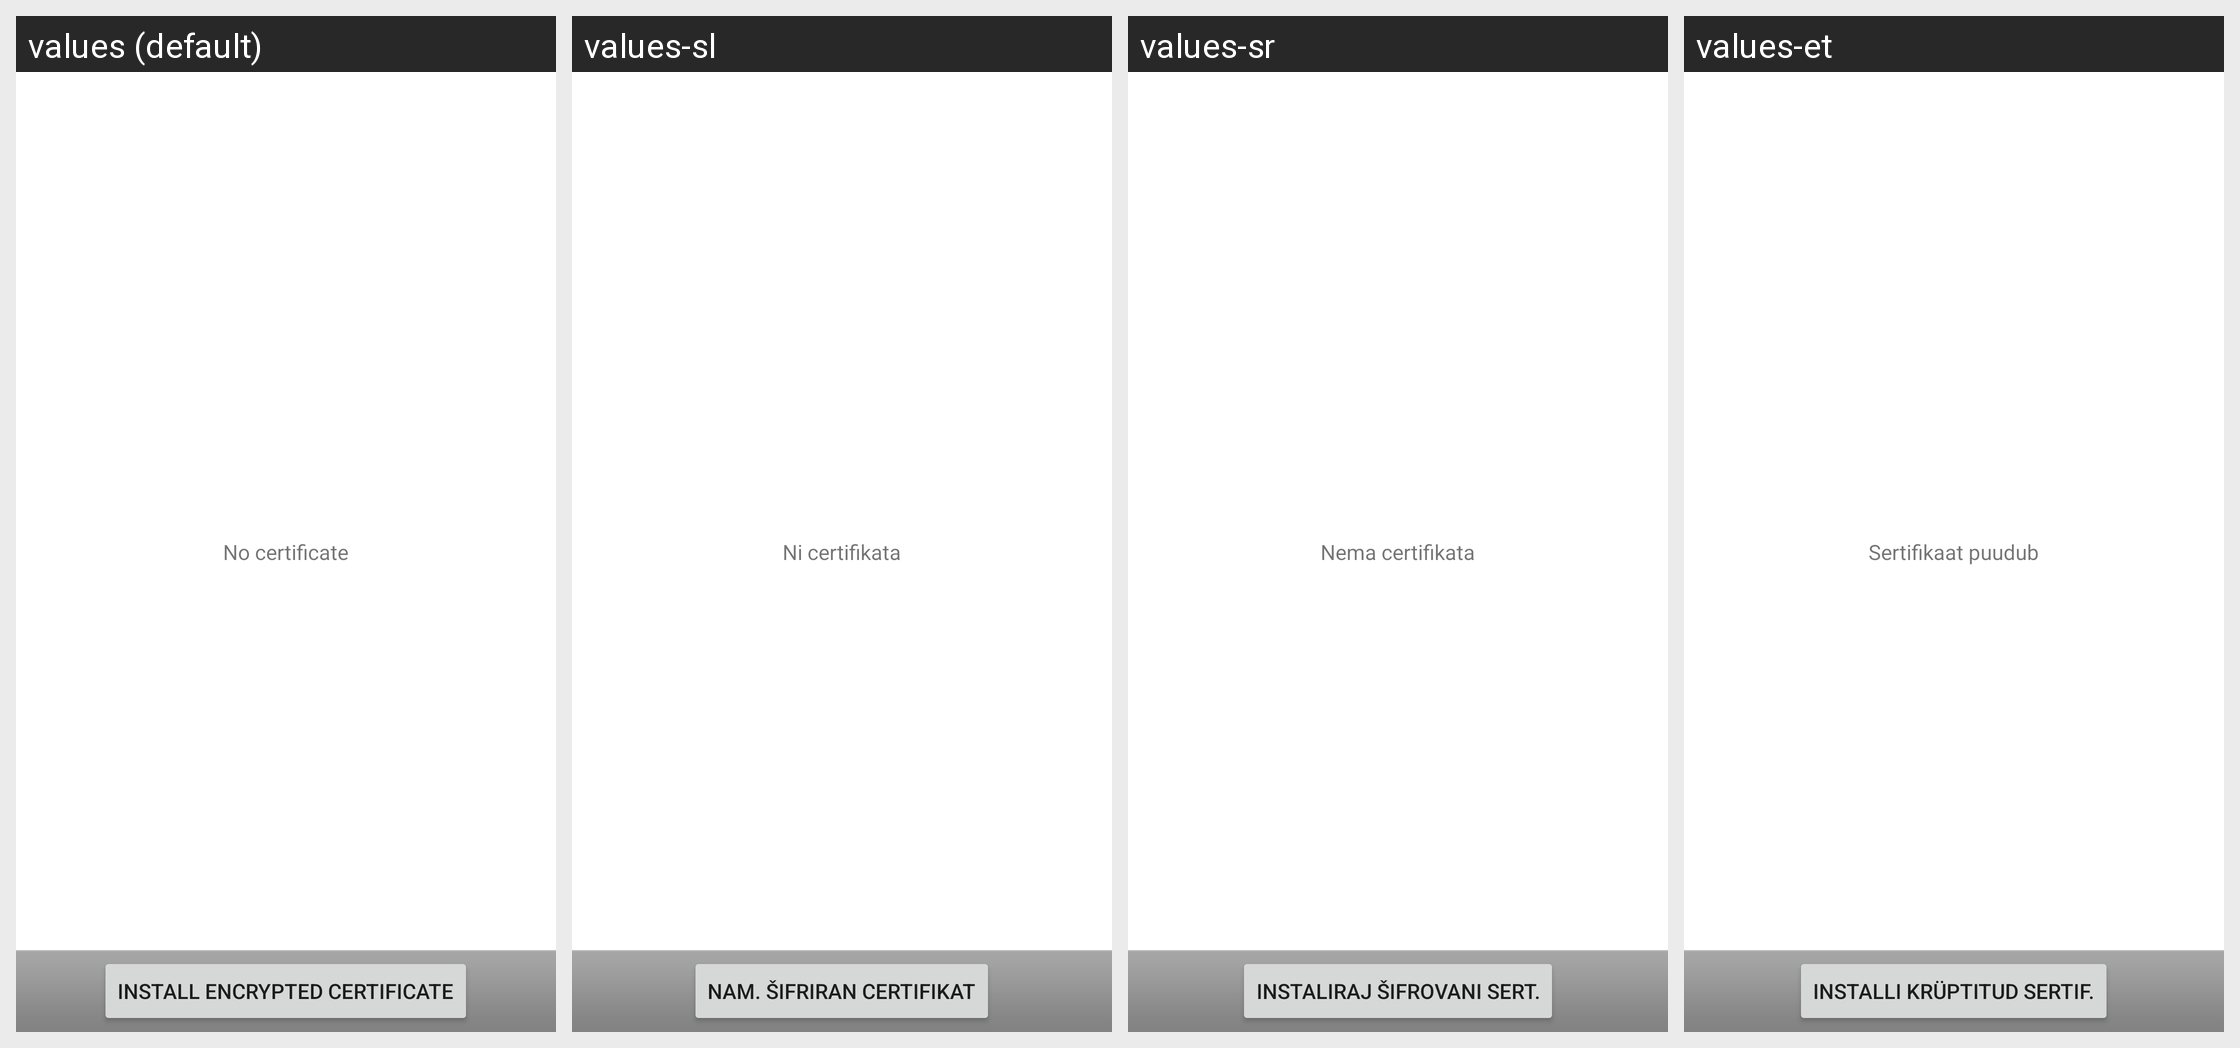

This grid shows one Android layout under several languages. Give, for every string resource on the screen, its name, the default text and each shown locale's text.
Android screen res/layout/certificate_list_layout.xml rendered under 4 locales, left to right: values (default), values-sl, values-sr, values-et. Device: Nexus 5 (rendered at 1080×1920; each locale shown at half size, 540×960, under a caption strip naming it); theme Theme.MaterialComponents.DayNight.NoActionBar.
Other locales in the repository, not shown: values-bg, values-cs, values-da, values-de, values-el, values-es, values-es-rUS, values-fi, values-fr, values-ga, values-hr, values-hu, values-is, values-it, values-kk, values-ko, values-lt, values-lv, values-mk, values-nl, values-no, values-pl, values-pt, values-pt-rPT, values-ro, values-ru, values-ru-rRU, values-sk, values-sv, values-tr, values-uk.
Strings drawn on this screen, with the default value and each locale's value (text and hints the layout hard-codes, and strings that could not be matched under every locale, appear in the picture but are not listed):

account_settings_smime_no_certificate
  values: No certificate
  values-sl: Ni certifikata
  values-sr: Nema certifikata
  values-et: Sertifikaat puudub

account_settings_smime_import_certificate
  values: Install encrypted certificate
  values-sl: Nam. šifriran certifikat
  values-sr: Instaliraj šifrovani sert.
  values-et: Installi krüptitud sertif.
